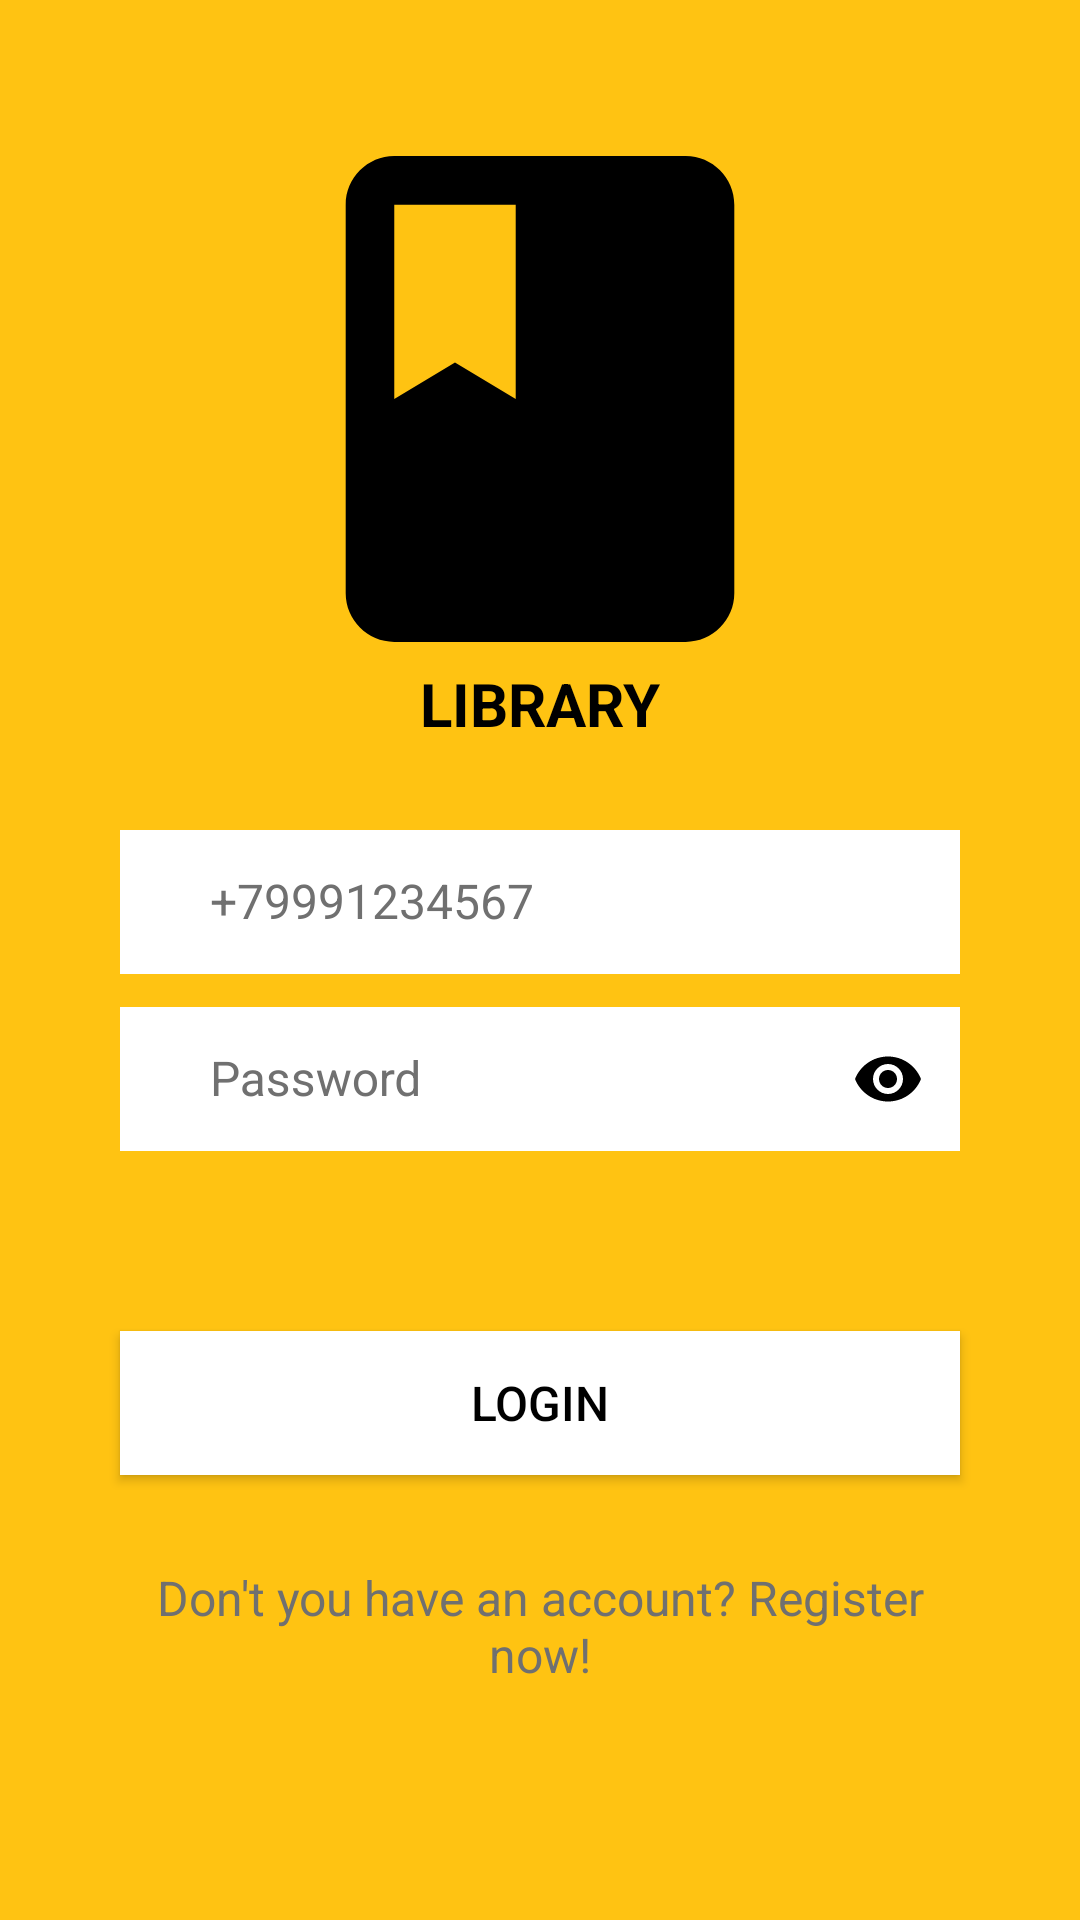

Layout XML and referenced resources for this Android screen:
<!-- AndroidManifest.xml: application theme Theme.Library -->
<!-- res/layout/activity_login.xml -->
<?xml version="1.0" encoding="utf-8"?>
<ScrollView
    xmlns:android="http://schemas.android.com/apk/res/android"
    xmlns:app="http://schemas.android.com/apk/res-auto"
    xmlns:tools="http://schemas.android.com/tools"
    tools:context=".presentation.activity.login.LoginActivity"
    android:layout_width="match_parent"
    android:layout_height="match_parent"
    android:fillViewport="true">

    <androidx.constraintlayout.widget.ConstraintLayout
        android:layout_width="match_parent"
        android:layout_height="wrap_content"
        android:gravity="center"
        android:background="@color/lib_yellow">

        <ImageView
            android:id="@+id/login_icon"
            android:layout_width="176dp"
            android:layout_height="176dp"
            android:contentDescription="@string/app_name"
            android:src="@drawable/ic_book"
            app:layout_constraintBottom_toTopOf="@+id/loginLayout"
            app:layout_constraintEnd_toEndOf="parent"
            app:layout_constraintStart_toStartOf="parent"
            app:layout_constraintTop_toTopOf="parent"
            app:tint="@color/black" />

        <TextView
            android:id="@+id/icon_text"
            android:layout_width="wrap_content"
            android:layout_height="wrap_content"
            android:text="@string/library"
            android:textAllCaps="true"
            android:textColor="@color/black"
            android:textSize="20sp"
            android:textStyle="bold"
            app:layout_constraintTop_toBottomOf="@+id/login_icon"
            app:layout_constraintEnd_toEndOf="parent"
            app:layout_constraintStart_toStartOf="parent"/>

        <com.google.android.material.textfield.TextInputLayout
            android:id="@+id/loginLayout"
            android:layout_width="match_parent"
            android:layout_marginTop="-50dp"
            android:layout_height="wrap_content"
            app:layout_constraintBottom_toBottomOf="parent"
            app:layout_constraintEnd_toEndOf="parent"
            app:layout_constraintStart_toStartOf="parent"
            app:layout_constraintTop_toTopOf="parent"
            android:textColorHint="@color/gray">

            <com.google.android.material.textfield.TextInputEditText
                android:id="@+id/login"
                android:layout_width="match_parent"
                android:layout_height="48dp"
                android:layout_marginHorizontal="40dp"
                android:background="@color/white"
                android:hint="@string/lib_login"
                android:paddingHorizontal="30dp"
                android:textColor="@color/black"
                android:textSize="16sp"
                android:inputType="phone">

            </com.google.android.material.textfield.TextInputEditText>
        </com.google.android.material.textfield.TextInputLayout>

        <com.google.android.material.textfield.TextInputLayout
            android:id="@+id/passwordLayout"
            android:layout_width="match_parent"
            android:layout_height="wrap_content"
            app:layout_constraintTop_toBottomOf="@+id/loginLayout"
            app:passwordToggleEnabled="true"
            app:passwordToggleTint="@color/black"
            android:textColorHint="@color/gray">

            <com.google.android.material.textfield.TextInputEditText
                android:id="@+id/password"
                android:layout_width="match_parent"
                android:layout_height="48dp"
                android:layout_marginHorizontal="40dp"
                android:background="@color/white"
                android:hint="@string/lib_password"
                android:paddingHorizontal="30dp"
                android:textColor="@color/black"
                android:textSize="16sp"
                android:textColorHint="@color/gray"
                app:layout_constraintTop_toBottomOf="@+id/login"
                android:layout_marginVertical="20dp"
                android:inputType="textPassword">
            </com.google.android.material.textfield.TextInputEditText>
        </com.google.android.material.textfield.TextInputLayout>

        <TextView
            android:id="@+id/wrongData"
            android:layout_width="match_parent"
            android:layout_height="wrap_content"
            android:layout_marginHorizontal="40dp"
            android:layout_marginVertical="10dp"
            android:clickable="true"
            android:focusable="true"
            android:hint="@string/lib_wrong_data"
            android:paddingHorizontal="30dp"
            android:textAlignment="center"
            android:textColorHint="@color/red"
            android:textSize="16sp"
            app:layout_constraintEnd_toEndOf="parent"
            app:layout_constraintStart_toStartOf="parent"
            app:layout_constraintTop_toBottomOf="@+id/passwordLayout"
            android:visibility="invisible"/>

        <Button
            android:id="@+id/buttonLogin"
            android:layout_width="match_parent"
            android:layout_height="48dp"
            android:layout_marginHorizontal="40dp"
            android:layout_marginVertical="40dp"
            android:background="@color/white"
            android:clickable="true"
            android:focusable="true"
            android:paddingHorizontal="30dp"
            android:text="@string/lib_send_button"
            android:textAllCaps="true"
            android:textColor="@color/black"
            android:textSize="16sp"
            app:layout_constraintTop_toBottomOf="@+id/passwordLayout"
            tools:layout_editor_absoluteX="40dp" />

        <TextView
            android:id="@+id/openRegistration"
            android:layout_width="match_parent"
            android:layout_height="wrap_content"
            android:layout_marginHorizontal="40dp"
            android:layout_marginVertical="30dp"
            android:clickable="true"
            android:focusable="true"
            android:hint="@string/lib_register_now"
            android:minHeight="48dp"
            android:textAlignment="center"
            android:textColorHint="@color/gray"
            android:textSize="16sp"
            app:layout_constraintEnd_toEndOf="parent"
            app:layout_constraintStart_toStartOf="parent"
            app:layout_constraintTop_toBottomOf="@+id/buttonLogin" />

    </androidx.constraintlayout.widget.ConstraintLayout>
</ScrollView>
<!-- resources referenced by this layout -->
<resources>
  <color name="black">#FF000000</color>
  <color name="gray">#707070</color>
  <color name="lib_yellow">#FFC312</color>
  <color name="red">#E12618</color>
  <color name="white">#FFFFFFFF</color>
  <!-- drawable ic_book (drawable-anydpi-v24) -->
  <vector xmlns:android="http://schemas.android.com/apk/res/android"
      android:width="24dp"
      android:height="24dp"
      android:viewportWidth="24"
      android:viewportHeight="24"
      android:tint="#FFFFFF">
    <group android:scaleX="1.104"
        android:scaleY="1.104"
        android:translateX="-1.248"
        android:translateY="-1.248">
      <path
          android:fillColor="@android:color/white"
          android:pathData="M18,2H6c-1.1,0 -2,0.9 -2,2v16c0,1.1 0.9,2 2,2h12c1.1,0 2,-0.9 2,-2V4c0,-1.1 -0.9,-2 -2,-2zM6,4h5v8l-2.5,-1.5L6,12V4z"/>
    </group>
  </vector>
  <string name="app_name">Library</string>
  <string name="lib_login">+79991234567</string>
  <string name="lib_password">Password</string>
  <string name="lib_register_now">Don\'t you have an account? Register now!</string>
  <string name="lib_send_button">Login</string>
  <string name="lib_wrong_data">Invalid username or password</string>
  <string name="library">Library</string>
  <style name="Theme.Library" parent="Theme.AppCompat.Light.NoActionBar">
  
          <item name="android:windowBackground">@color/lib_yellow</item>
          <item name="windowActionBar">false</item>
          <item name="windowNoTitle">true</item>
      </style>
</resources>
